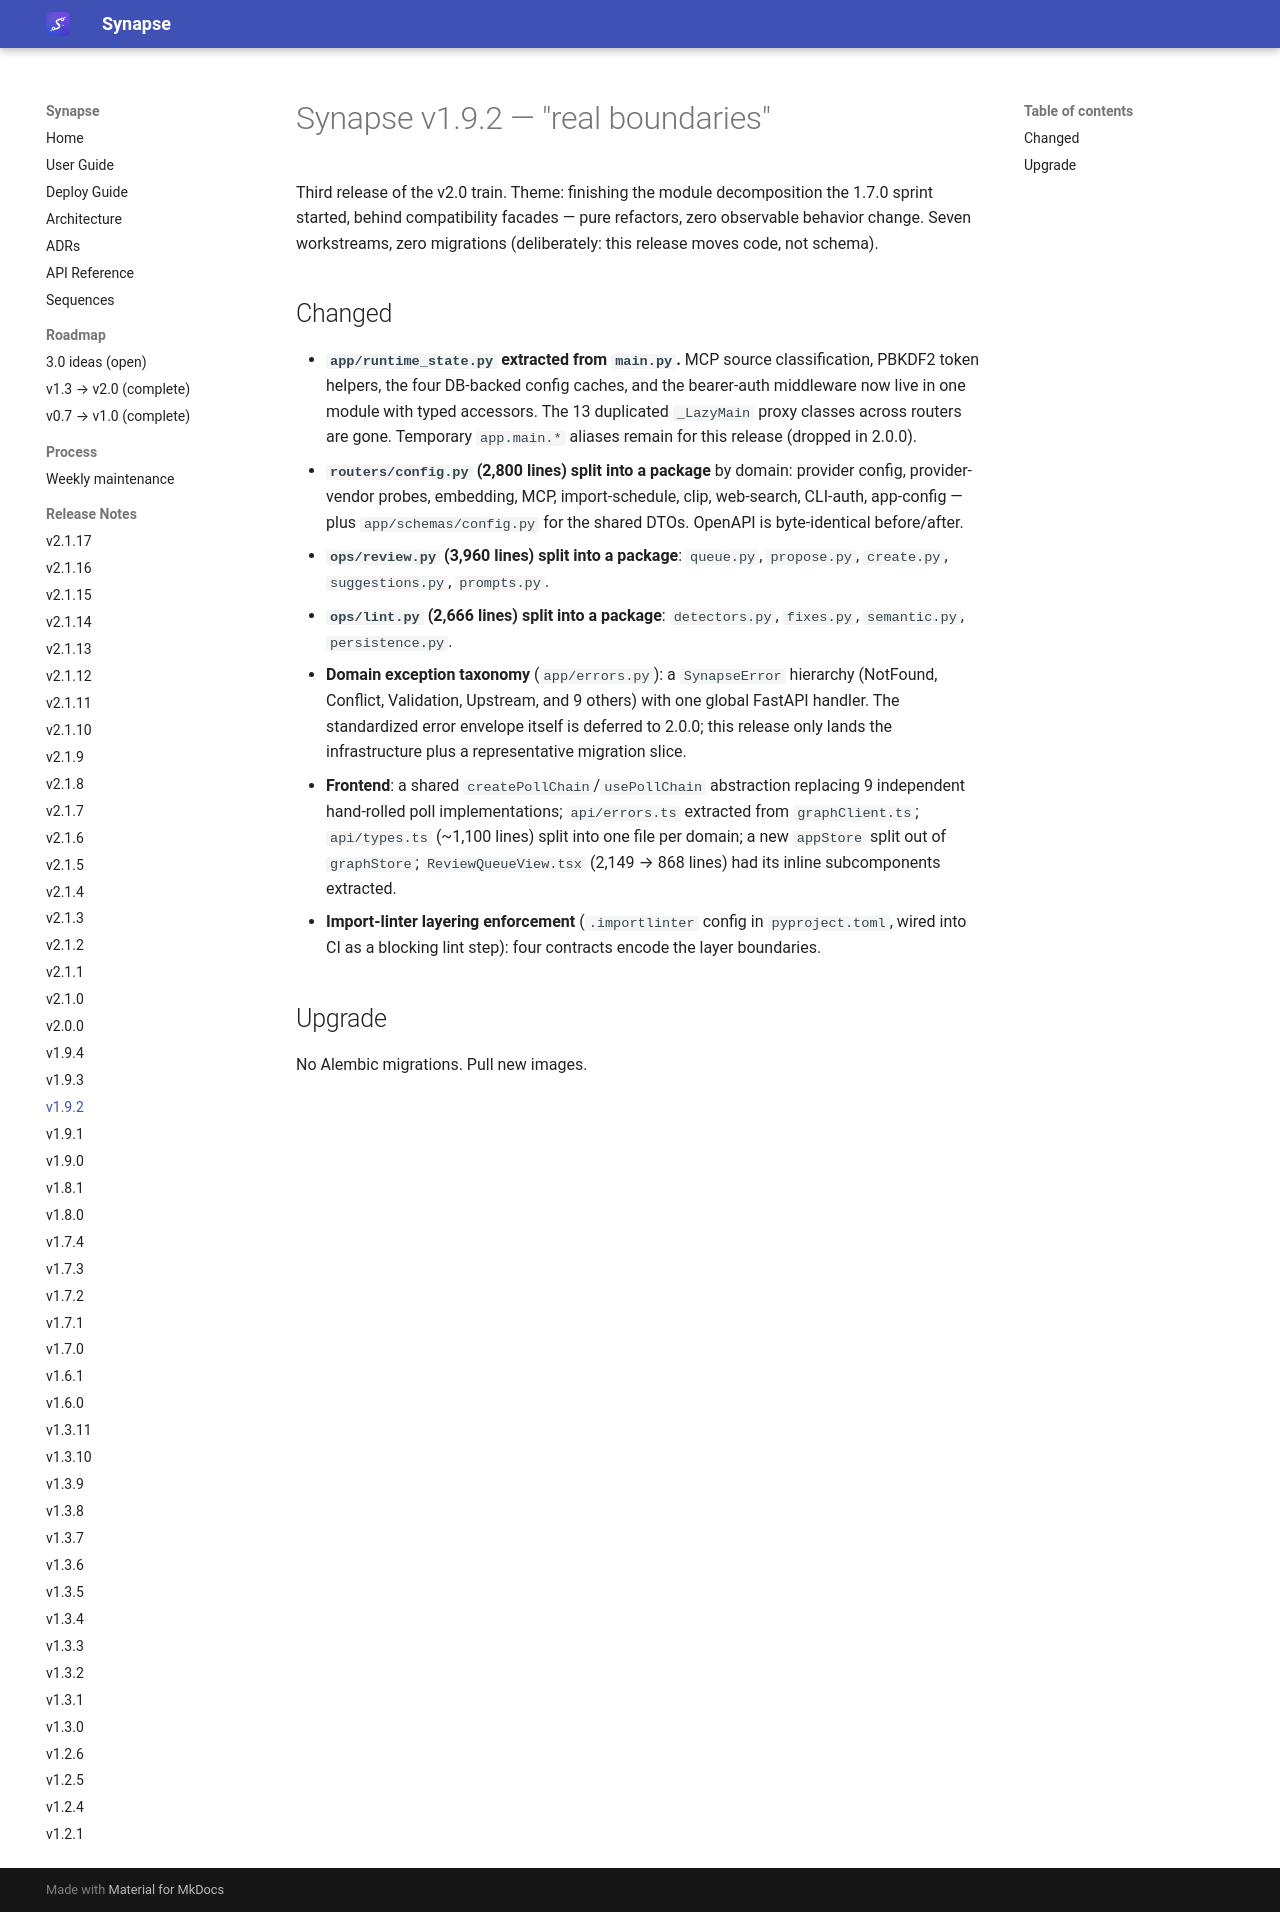

repository: Emanuele-Chiummo/llm-wiki-synapse · page: release-notes/v1.9.2/index.html · generator: mkdocs

# Synapse v1.9.2 — "real boundaries"

Third release of the v2.0 train. Theme: finishing the module decomposition the 1.7.0 sprint
started, behind compatibility facades — pure refactors, zero observable behavior change. Seven
workstreams, zero migrations (deliberately: this release moves code, not schema).

## Changed

- **`app/runtime_state.py` extracted from `main.py`.** MCP source classification, PBKDF2 token
  helpers, the four DB-backed config caches, and the bearer-auth middleware now live in one
  module with typed accessors. The 13 duplicated `_LazyMain` proxy classes across routers are
  gone. Temporary `app.main.*` aliases remain for this release (dropped in 2.0.0).
- **`routers/config.py` (2,800 lines) split into a package** by domain: provider config,
  provider-vendor probes, embedding, MCP, import-schedule, clip, web-search, CLI-auth,
  app-config — plus `app/schemas/config.py` for the shared DTOs. OpenAPI is byte-identical
  before/after.
- **`ops/review.py` (3,960 lines) split into a package**: `queue.py`, `propose.py`, `create.py`,
  `suggestions.py`, `prompts.py`.
- **`ops/lint.py` (2,666 lines) split into a package**: `detectors.py`, `fixes.py`,
  `semantic.py`, `persistence.py`.
- **Domain exception taxonomy** (`app/errors.py`): a `SynapseError` hierarchy (NotFound,
  Conflict, Validation, Upstream, and 9 others) with one global FastAPI handler. The standardized
  error envelope itself is deferred to 2.0.0; this release only lands the infrastructure plus a
  representative migration slice.
- **Frontend**: a shared `createPollChain`/`usePollChain` abstraction replacing 9 independent
  hand-rolled poll implementations; `api/errors.ts` extracted from `graphClient.ts`;
  `api/types.ts` (~1,100 lines) split into one file per domain; a new `appStore` split out of
  `graphStore`; `ReviewQueueView.tsx` (2,149 → 868 lines) had its inline subcomponents extracted.
- **Import-linter layering enforcement** (`.importlinter` config in `pyproject.toml`, wired into
  CI as a blocking lint step): four contracts encode the layer boundaries.

## Upgrade

No Alembic migrations. Pull new images.
